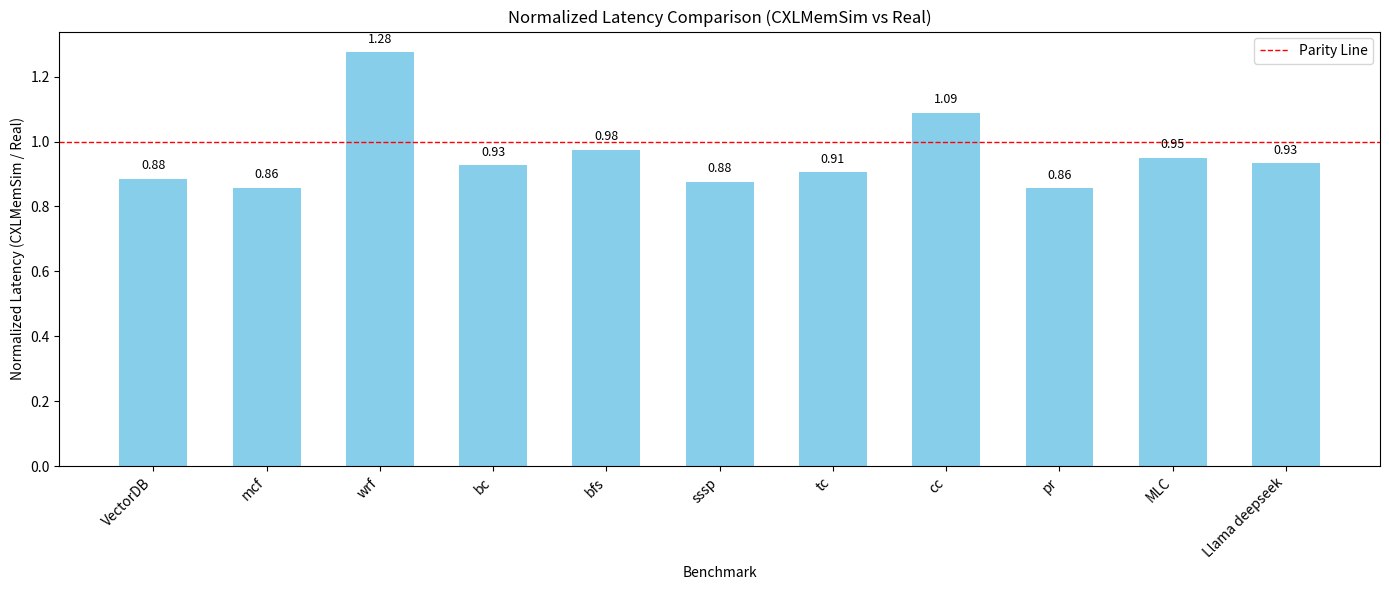

This figure's Python source:
import matplotlib.pyplot as plt
import numpy as np

# Data extracted from the table
benchmarks = [
    "VectorDB", "mcf", "wrf", "bc", "bfs", "sssp",
    "tc", "cc", "pr", "MLC", "Llama deepseek"
]

# CXLMemSim latency values
cxlsim = [
    17.37, 491.283525591, 1451.42, 1642.95, 829.53, 1324.64,
    70038.14, 1452.55, 2011.24, 501.4, 1455.345
]

# Real latency values
real = [
     19.628, 573.134, 1138.34, 1773.22, 850.62, 1510.90,
     77340.14, 1333.78, 2347.19, 527.4, 1558.534
]

# Normalize: CXLMemSim / Real
normalized = [c / r for c, r in zip(cxlsim, real)]

x = np.arange(len(benchmarks))
width = 0.6

# Plotting normalized bar chart
fig, ax = plt.subplots(figsize=(14, 6))
bars = ax.bar(x, normalized, width, color='skyblue')

# Annotate values above bars
for i, val in enumerate(normalized):
    ax.text(i, val + 0.02, f"{val:.2f}", ha='center', va='bottom', fontsize=9)

# Labels and titles
ax.set_xlabel('Benchmark')
ax.set_ylabel('Normalized Latency (CXLMemSim / Real)')
ax.set_title('Normalized Latency Comparison (CXLMemSim vs Real)')
ax.set_xticks(x)
ax.set_xticklabels(benchmarks, rotation=45, ha="right")
ax.axhline(1.0, color='red', linestyle='--', linewidth=1, label='Parity Line')

ax.legend()
plt.tight_layout()

plt.savefig("latency.pdf")